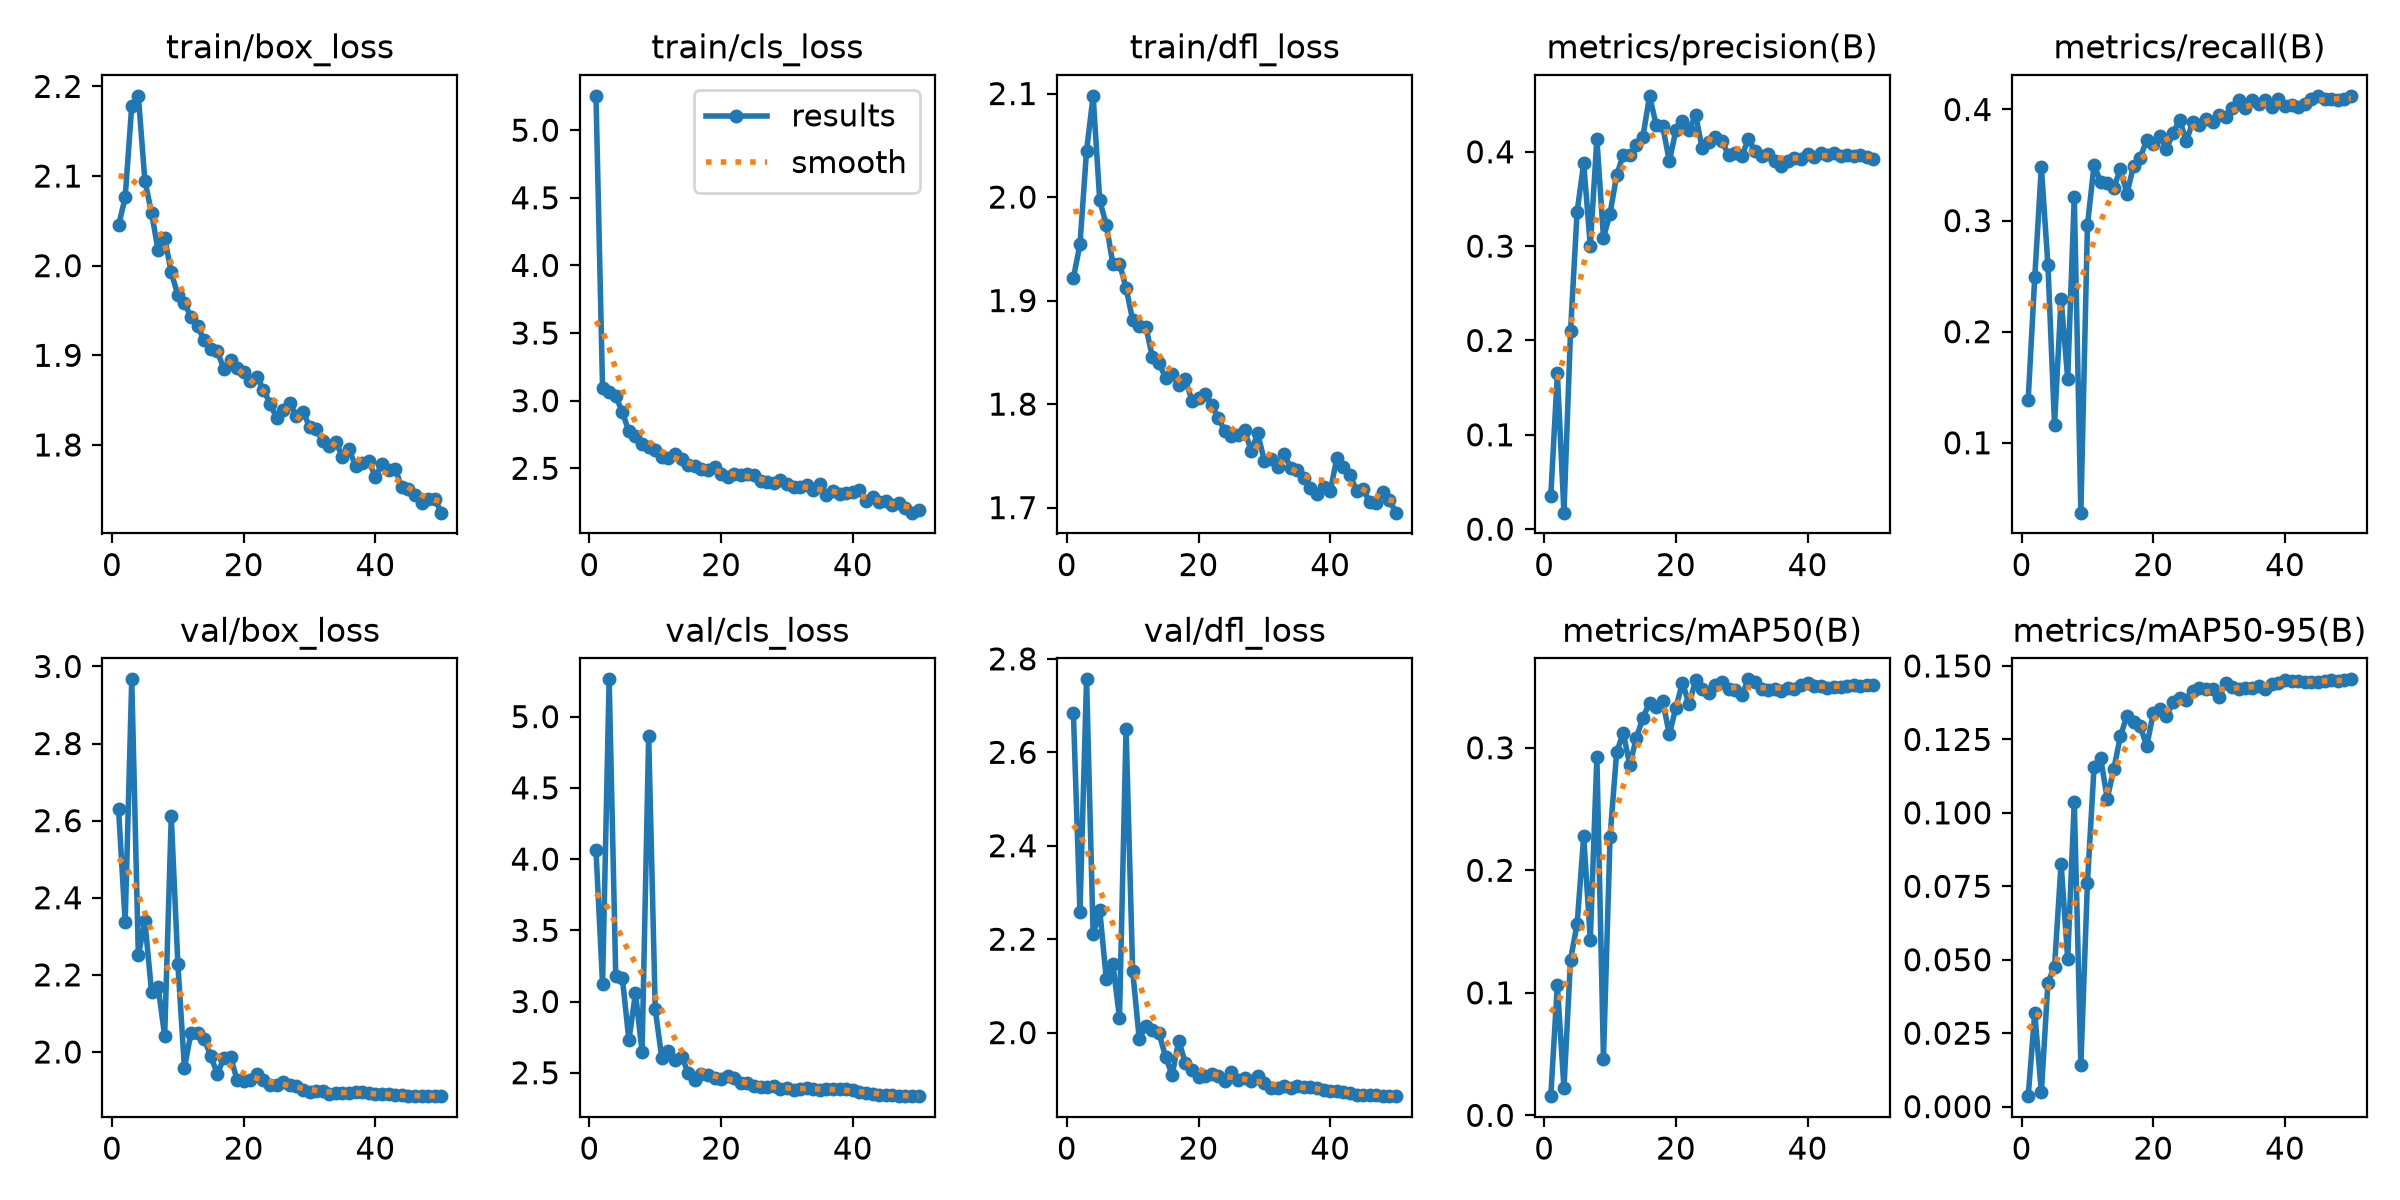

Values plotted in this chart, from the file beside it:
epoch, time, train/box_loss, train/cls_loss, train/dfl_loss, metrics/precision(B), metrics/recall(B), metrics/mAP50(B), metrics/mAP50-95(B), val/box_loss, val/cls_loss, val/dfl_loss, lr/pg0, lr/pg1, lr/pg2
1, 533.8, 2.045, 5.254, 1.922, 0.03498, 0.1388, 0.01564, 0.00356, 2.629, 4.061, 2.685, 0.003331, 0.003331, 0.003331
2, 865.5, 2.076, 3.092, 1.954, 0.165, 0.2491, 0.1065, 0.03198, 2.336, 3.123, 2.258, 0.006533, 0.006533, 0.006533
3, 1229, 2.178, 3.063, 2.045, 0.01747, 0.3483, 0.02218, 0.00482, 2.967, 5.262, 2.756, 0.009602, 0.009602, 0.009602
4, 1638, 2.189, 3.035, 2.098, 0.21, 0.2598, 0.1271, 0.04224, 2.251, 3.182, 2.21, 0.009406, 0.009406, 0.009406
5, 2006, 2.094, 2.915, 1.997, 0.3366, 0.1164, 0.1562, 0.04767, 2.338, 3.167, 2.263, 0.009208, 0.009208, 0.009208
6, 2376, 2.059, 2.773, 1.973, 0.3877, 0.2298, 0.2279, 0.08275, 2.157, 2.729, 2.114, 0.00901, 0.00901, 0.00901
7, 2746, 2.017, 2.741, 1.936, 0.3003, 0.1576, 0.1433, 0.05026, 2.17, 3.059, 2.147, 0.008812, 0.008812, 0.008812
8, 3102, 2.031, 2.678, 1.936, 0.4136, 0.3216, 0.2924, 0.1038, 2.042, 2.648, 2.032, 0.008614, 0.008614, 0.008614
9, 3450, 1.992, 2.657, 1.912, 0.309, 0.03711, 0.04602, 0.01413, 2.611, 4.865, 2.65, 0.008416, 0.008416, 0.008416
10, 3800, 1.967, 2.632, 1.881, 0.3346, 0.2959, 0.2273, 0.07628, 2.229, 2.944, 2.133, 0.008218, 0.008218, 0.008218
11, 4150, 1.959, 2.584, 1.875, 0.3749, 0.3498, 0.2962, 0.1155, 1.959, 2.602, 1.986, 0.00802, 0.00802, 0.00802
12, 4520, 1.942, 2.576, 1.874, 0.3971, 0.335, 0.3122, 0.1187, 2.05, 2.65, 2.014, 0.007822, 0.007822, 0.007822
13, 4869, 1.933, 2.605, 1.846, 0.3963, 0.3335, 0.2858, 0.1048, 2.048, 2.593, 2.005, 0.007624, 0.007624, 0.007624
14, 5219, 1.917, 2.567, 1.84, 0.4067, 0.3297, 0.3083, 0.1149, 2.035, 2.613, 1.999, 0.007426, 0.007426, 0.007426
15, 5567, 1.907, 2.522, 1.825, 0.4162, 0.3462, 0.3245, 0.126, 1.988, 2.502, 1.948, 0.007228, 0.007228, 0.007228
16, 5915, 1.904, 2.517, 1.829, 0.4593, 0.3244, 0.3369, 0.1331, 1.944, 2.452, 1.909, 0.00703, 0.00703, 0.00703
17, 6262, 1.885, 2.492, 1.819, 0.4285, 0.3492, 0.3333, 0.1308, 1.984, 2.492, 1.983, 0.006832, 0.006832, 0.006832
18, 6611, 1.895, 2.484, 1.824, 0.4269, 0.3567, 0.3382, 0.1297, 1.987, 2.482, 1.935, 0.006634, 0.006634, 0.006634
19, 6958, 1.886, 2.509, 1.803, 0.3902, 0.3721, 0.3109, 0.1227, 1.927, 2.465, 1.919, 0.006436, 0.006436, 0.006436
20, 7304, 1.882, 2.456, 1.806, 0.4228, 0.3691, 0.3328, 0.134, 1.925, 2.457, 1.906, 0.006238, 0.006238, 0.006238
21, 7650, 1.872, 2.433, 1.81, 0.4324, 0.3762, 0.3531, 0.1355, 1.926, 2.474, 1.908, 0.00604, 0.00604, 0.00604
22, 8000, 1.876, 2.458, 1.799, 0.4232, 0.3645, 0.3354, 0.133, 1.944, 2.46, 1.91, 0.005842, 0.005842, 0.005842
23, 8346, 1.862, 2.45, 1.787, 0.4389, 0.3786, 0.3554, 0.1376, 1.926, 2.431, 1.906, 0.005644, 0.005644, 0.005644
24, 8691, 1.846, 2.46, 1.774, 0.4035, 0.391, 0.3481, 0.139, 1.913, 2.431, 1.896, 0.005446, 0.005446, 0.005446
25, 9036, 1.83, 2.453, 1.769, 0.4105, 0.3716, 0.3449, 0.1384, 1.915, 2.409, 1.917, 0.005248, 0.005248, 0.005248
26, 9380, 1.839, 2.404, 1.77, 0.416, 0.3885, 0.3515, 0.1413, 1.922, 2.397, 1.899, 0.00505, 0.00505, 0.00505
27, 9727, 1.847, 2.395, 1.775, 0.4109, 0.3859, 0.3538, 0.1425, 1.915, 2.397, 1.903, 0.004852, 0.004852, 0.004852
28, 10070, 1.832, 2.391, 1.755, 0.3967, 0.3915, 0.3478, 0.142, 1.913, 2.407, 1.897, 0.004654, 0.004654, 0.004654
29, 10415, 1.837, 2.411, 1.772, 0.3988, 0.3884, 0.3472, 0.1422, 1.903, 2.387, 1.906, 0.004456, 0.004456, 0.004456
30, 10761, 1.82, 2.384, 1.745, 0.3956, 0.395, 0.3427, 0.1396, 1.896, 2.392, 1.891, 0.004258, 0.004258, 0.004258
31, 11108, 1.818, 2.359, 1.747, 0.4133, 0.393, 0.3559, 0.1441, 1.899, 2.38, 1.882, 0.00406, 0.00406, 0.00406
32, 11457, 1.804, 2.363, 1.74, 0.401, 0.4016, 0.3533, 0.143, 1.898, 2.388, 1.882, 0.003862, 0.003862, 0.003862
33, 11804, 1.799, 2.374, 1.752, 0.3956, 0.4082, 0.3479, 0.1423, 1.89, 2.393, 1.886, 0.003664, 0.003664, 0.003664
34, 12149, 1.803, 2.339, 1.738, 0.3973, 0.4016, 0.3471, 0.1426, 1.892, 2.389, 1.882, 0.003466, 0.003466, 0.003466
35, 12494, 1.787, 2.38, 1.736, 0.39, 0.4082, 0.3478, 0.1426, 1.895, 2.381, 1.886, 0.003268, 0.003268, 0.003268
36, 12839, 1.795, 2.299, 1.729, 0.3854, 0.4047, 0.346, 0.1431, 1.894, 2.385, 1.884, 0.00307, 0.00307, 0.00307
37, 13184, 1.776, 2.328, 1.719, 0.3899, 0.4087, 0.3486, 0.1422, 1.896, 2.386, 1.884, 0.002872, 0.002872, 0.002872
38, 13528, 1.78, 2.31, 1.713, 0.393, 0.4021, 0.3484, 0.1438, 1.897, 2.388, 1.881, 0.002674, 0.002674, 0.002674
39, 13873, 1.782, 2.314, 1.72, 0.392, 0.4093, 0.3512, 0.1442, 1.893, 2.384, 1.878, 0.002476, 0.002476, 0.002476
40, 14207, 1.764, 2.321, 1.716, 0.3974, 0.4032, 0.3526, 0.1454, 1.89, 2.382, 1.875, 0.002278, 0.002278, 0.002278
41, 14577, 1.779, 2.336, 1.748, 0.3945, 0.4038, 0.3504, 0.1447, 1.89, 2.366, 1.875, 0.00208, 0.00208, 0.00208
42, 14920, 1.772, 2.26, 1.739, 0.3992, 0.4021, 0.3502, 0.1449, 1.891, 2.357, 1.873, 0.001882, 0.001882, 0.001882
43, 15263, 1.773, 2.286, 1.732, 0.397, 0.405, 0.3489, 0.1447, 1.89, 2.353, 1.87, 0.001684, 0.001684, 0.001684
44, 15601, 1.753, 2.248, 1.716, 0.3983, 0.4093, 0.3499, 0.1445, 1.887, 2.347, 1.867, 0.001486, 0.001486, 0.001486
45, 15930, 1.751, 2.255, 1.718, 0.3952, 0.4118, 0.3498, 0.1444, 1.886, 2.345, 1.866, 0.001288, 0.001288, 0.001288
46, 16261, 1.744, 2.23, 1.705, 0.3962, 0.4098, 0.3508, 0.1448, 1.885, 2.342, 1.866, 0.00109, 0.00109, 0.00109
47, 16588, 1.735, 2.244, 1.705, 0.396, 0.4098, 0.3509, 0.1452, 1.886, 2.339, 1.865, 0.000892, 0.000892, 0.000892
48, 16921, 1.74, 2.21, 1.716, 0.3971, 0.4082, 0.3507, 0.145, 1.886, 2.337, 1.865, 0.000694, 0.000694, 0.000694
49, 17250, 1.74, 2.172, 1.707, 0.3947, 0.4098, 0.3509, 0.1452, 1.886, 2.336, 1.865, 0.000496, 0.000496, 0.000496
50, 17580, 1.724, 2.19, 1.695, 0.392, 0.4123, 0.3509, 0.1454, 1.886, 2.336, 1.864, 0.000298, 0.000298, 0.000298
